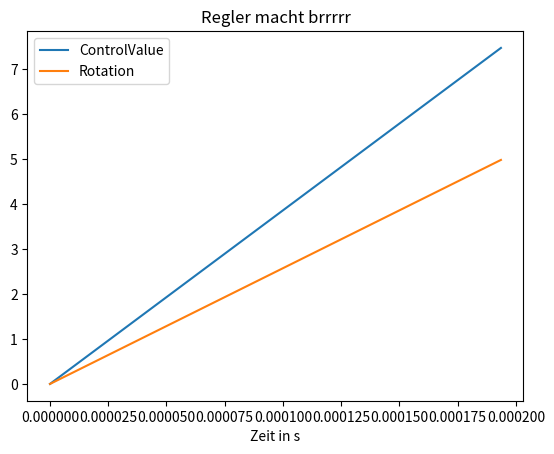

Write Python code to recreate this figure.
# graph
import matplotlib.pyplot as plt
import pandas as pd
import random
import time

print(str(pd.__version__))

pidDataList = [0.0]
timeDataList = [0.0]
gyroDataList = [0.0]
startTime = time.time()
time.sleep(0.00005)

#for x in range(1, 10):
tmp = round(random.uniform(1, 10), 3)
print(str(tmp))
now = time.time() - startTime
gyroDataList.append(tmp)
tmp2 = tmp * (round(random.uniform(1, 2), 1))
print(str(tmp2))
pidDataList.append(tmp2)
timeDataList.append(now)

try:
    # data
    columns = ['Time', 'ControlValue', 'Rotation']
    rows = zip(timeDataList, pidDataList, gyroDataList)
    print(str(timeDataList))
    print(str(pidDataList))
    print(str(gyroDataList))

    print("1")

    # combine rows and column names into pandas dataframe
    # data = pd.DataFrame(rows, columns=columns)
    data = pd.DataFrame(list(zip(timeDataList, pidDataList, gyroDataList)), columns=columns)

    print("2")

    data.plot(x="Time", y=["ControlValue", "Rotation"])

    print("3")

    # data.to_excel('PID_DATA_EXCEL.xlsx', sheet_name='new_sheet', index=False)

    # plt.show(block=False)

    plt.xlabel("Zeit in s")
    plt.title("Regler macht brrrrr")

    plt.savefig('graph_pid.png', bbox_inches='tight')

    print("\nImage generated. Exiting...")

except Exception as e:
    print("\nError while plotting: " + str(e))
